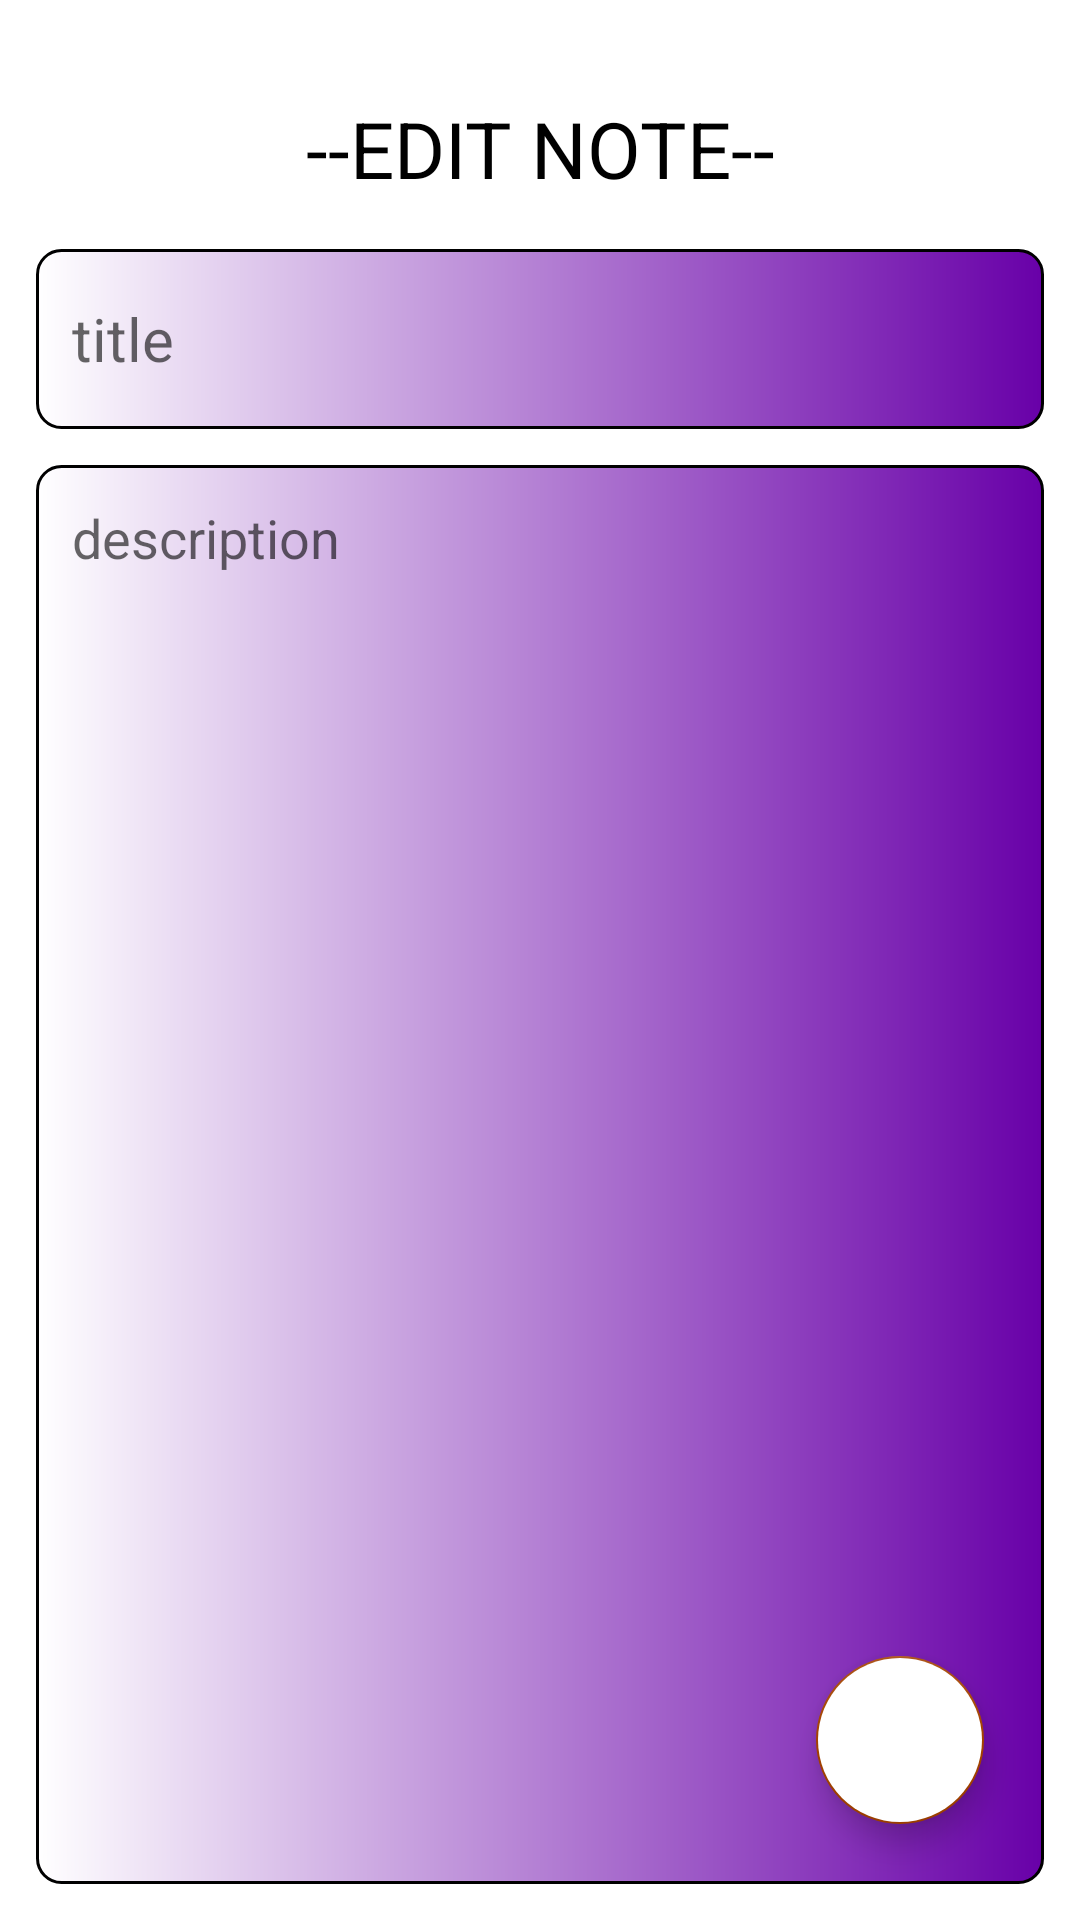

Write the Android layout XML for this screen, with the resource values it uses.
<!-- AndroidManifest.xml: application theme Theme.Taskfinal5 -->
<!-- res/layout/fragment_edit_note.xml -->
<?xml version="1.0" encoding="utf-8"?>
<layout
    xmlns:android="http://schemas.android.com/apk/res/android"
    xmlns:tools="http://schemas.android.com/tools"
    xmlns:app="http://schemas.android.com/apk/res-auto">

    <RelativeLayout
        android:layout_width="match_parent"
        android:layout_height="match_parent"
        android:orientation="vertical"
        android:padding="12dp"
        tools:context=".UpdateNoteFragment"
        android:background="@drawable/g2"

       >

        <TextView

            android:id="@+id/headingeditnote"
            android:layout_width="match_parent"
            android:layout_height="wrap_content"
            android:layout_alignParentTop="true"
            android:layout_marginTop="20dp"
            android:fontFamily="sans-serif"
            android:textAlignment="center"
            android:text="--EDIT NOTE--"
            android:textColor="#000000"
            android:textSize="26dp"
            android:textStyle="normal"
            />

        <EditText

            android:id="@+id/titleeditnote"
            android:layout_width="match_parent"
            android:layout_height="60dp"
            android:layout_below="@id/headingeditnote"
            android:layout_marginTop="16dp"
            android:background="@drawable/graident_rec"
            android:fontFamily="sans-serif"
            android:hint="title"
            android:maxLines="1"
            android:padding="12dp"
            android:textSize="20sp"
            />

        <EditText

            android:id="@+id/desedit"
            android:layout_width="match_parent"
            android:layout_height="match_parent"
            android:layout_below="@id/titleeditnote"
            android:layout_marginTop="12dp"
            android:background="@drawable/graident_rec"
            android:fontFamily="sans-serif"
            android:gravity="top"
            android:hint="description"
            android:padding="12dp"
            android:textSize="18sp" />

        <com.google.android.material.floatingactionbutton.FloatingActionButton
            android:id="@+id/edbutton"
            android:layout_width="wrap_content"
            android:layout_height="wrap_content"
            android:layout_marginEnd="20dp"
            android:layout_marginBottom="20dp"
            android:clickable="true"
            android:backgroundTint="#FFFFFF"
            android:tintMode="@color/white"
            android:src="@drawable/done"
            android:layout_alignParentBottom="true"
            android:layout_alignParentEnd="true"
            android:contentDescription="editFab" />

    </RelativeLayout>
</layout>
<!-- resources referenced by this layout -->
<resources>
  <color name="white">#FFFFFFFF</color>
  <!-- drawable g2 (drawable) -->
  <?xml version="1.0" encoding="utf-8"?>
  <shape xmlns:android="http://schemas.android.com/apk/res/android"
      android:shape="rectangle">
      <gradient
          android:startColor="@color/white"
          android:endColor="@color/white"
          android:angle="180" />
  
  </shape>
  <!-- drawable graident_rec (drawable) -->
  <?xml version="1.0" encoding="utf-8"?>
  <shape xmlns:android="http://schemas.android.com/apk/res/android"
      android:shape="rectangle">
  
      
      <stroke
          android:width="1dp"
          android:color="@color/black" />
  
      
      <corners android:radius="8dp" />
      <gradient
          android:startColor="@color/purple"
  
          android:endColor="@color/white"
          android:angle="180" />
  
  </shape>
  <style name="Theme.Taskfinal5" parent="Base.Theme.Taskfinal5" />
  <color name="black">#FF000000</color>
  <color name="purple">#6800A8</color>
  <style name="Base.Theme.Taskfinal5" parent="Theme.MaterialComponents.DayNight.DarkActionBar">
          
          <item name="colorPrimary">@color/brown2</item>
          <item name="colorPrimaryVariant">@color/brown2</item>
          <item name="colorOnPrimary">@color/white</item>
          
          <item name="colorSecondary">@color/brown2</item>
          <item name="colorSecondaryVariant">@color/brown2</item>
          <item name="colorOnSecondary">@color/black</item>
          
          <item name="android:statusBarColor">?attr/colorPrimaryVariant</item>
          
      </style>
  <color name="brown2">#a44200</color>
      //f2f3ae
</resources>
